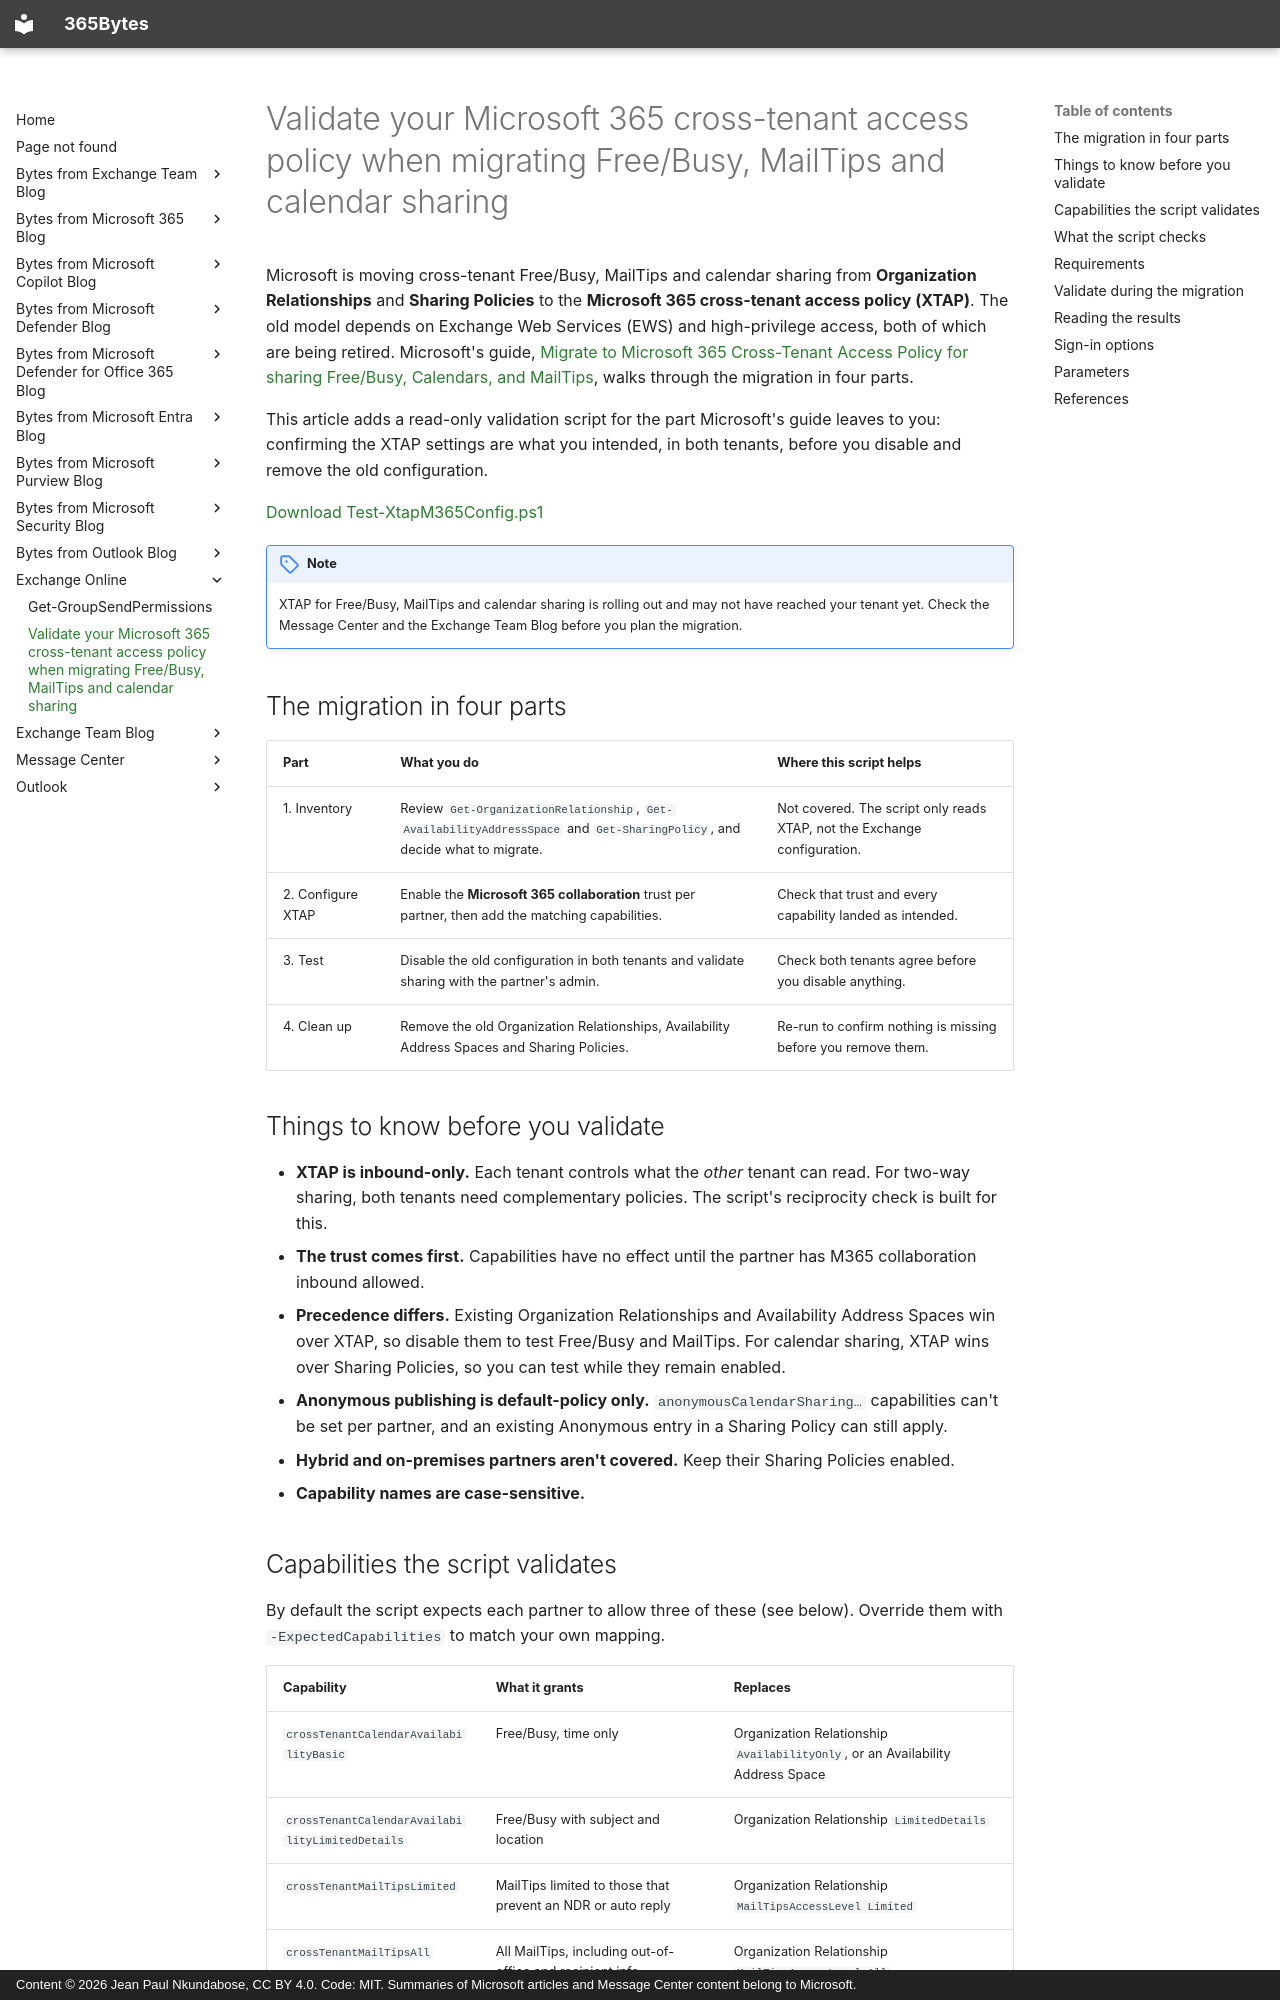

repository: jeanpaulnk/365Bytes · page: Exchange-Online/Test-XtapM365Config/index.html · generator: mkdocs · copyright: Content © 2026 Jean Paul Nkundabose, CC BY 4.0. Code: MIT. Summaries of Microsoft articles and Message Center content belong to Microsoft.

# Validate your Microsoft 365 cross-tenant access policy when migrating Free/Busy, MailTips and calendar sharing

Microsoft is moving cross-tenant Free/Busy, MailTips and calendar sharing from **Organization Relationships** and **Sharing Policies** to the **Microsoft 365 cross-tenant access policy (XTAP)**. The old model depends on Exchange Web Services (EWS) and high-privilege access, both of which are being retired. Microsoft's guide, [Migrate to Microsoft 365 Cross-Tenant Access Policy for sharing Free/Busy, Calendars, and MailTips](https://learn.microsoft.com/exchange/sharing/migrate-to-m365-xtap), walks through the migration in four parts.

This article adds a read-only validation script for the part Microsoft's guide leaves to you: confirming the XTAP settings are what you intended, in both tenants, before you disable and remove the old configuration.

[Download Test-XtapM365Config.ps1](Test-XtapM365Config.ps1)

!!! note
    XTAP for Free/Busy, MailTips and calendar sharing is rolling out and may not have reached your tenant yet. Check the Message Center and the Exchange Team Blog before you plan the migration.

## The migration in four parts

| Part | What you do | Where this script helps |
|---|---|---|
| 1. Inventory | Review `Get-OrganizationRelationship`, `Get-AvailabilityAddressSpace` and `Get-SharingPolicy`, and decide what to migrate. | Not covered. The script only reads XTAP, not the Exchange configuration. |
| 2. Configure XTAP | Enable the **Microsoft 365 collaboration** trust per partner, then add the matching capabilities. | Check that trust and every capability landed as intended. |
| 3. Test | Disable the old configuration in both tenants and validate sharing with the partner's admin. | Check both tenants agree before you disable anything. |
| 4. Clean up | Remove the old Organization Relationships, Availability Address Spaces and Sharing Policies. | Re-run to confirm nothing is missing before you remove them. |

## Things to know before you validate

- **XTAP is inbound-only.** Each tenant controls what the *other* tenant can read. For two-way sharing, both tenants need complementary policies. The script's reciprocity check is built for this.
- **The trust comes first.** Capabilities have no effect until the partner has M365 collaboration inbound allowed.
- **Precedence differs.** Existing Organization Relationships and Availability Address Spaces win over XTAP, so disable them to test Free/Busy and MailTips. For calendar sharing, XTAP wins over Sharing Policies, so you can test while they remain enabled.
- **Anonymous publishing is default-policy only.** `anonymousCalendarSharing…` capabilities can't be set per partner, and an existing Anonymous entry in a Sharing Policy can still apply.
- **Hybrid and on-premises partners aren't covered.** Keep their Sharing Policies enabled.
- **Capability names are case-sensitive.**
